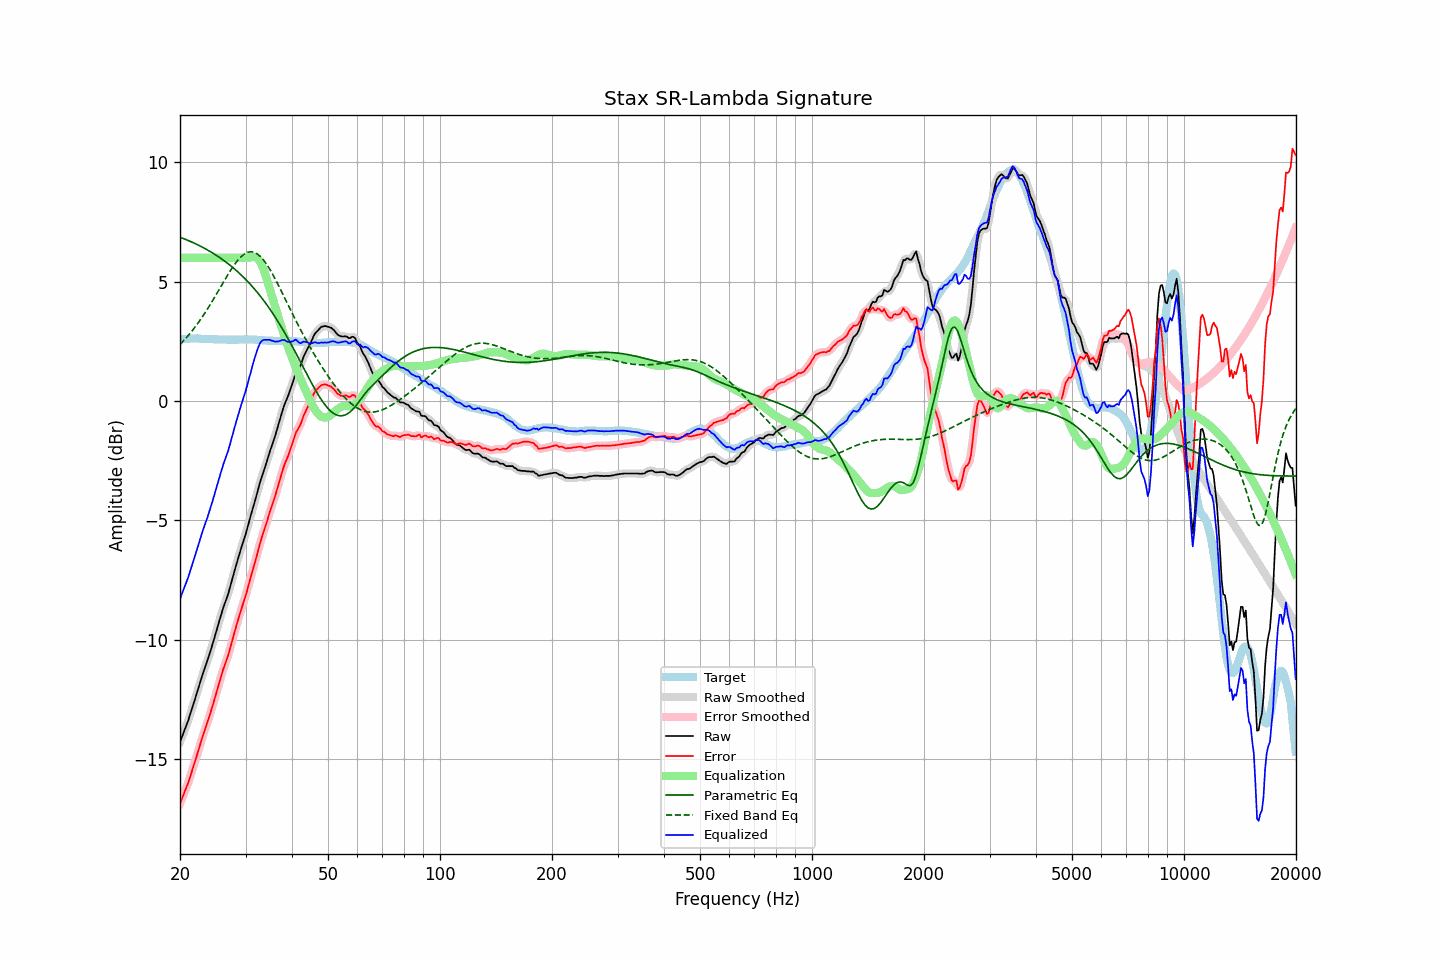

The file beside this chart, header and first rows:
frequency, raw, error, smoothed, error_smoothed, equalization, parametric_eq, fixed_band_eq, equalized_raw, equalized_smoothed, target
20.00, -14.29, -16.87, -14.28, -16.86, 6.00, 6.86, 2.37, -8.29, -8.28, 2.58
20.20, -14.11, -16.70, -14.11, -16.70, 6.00, 6.84, 2.44, -8.11, -8.11, 2.59
20.40, -13.94, -16.53, -13.94, -16.53, 6.00, 6.81, 2.51, -7.94, -7.94, 2.60
20.61, -13.76, -16.36, -13.76, -16.36, 6.00, 6.78, 2.58, -7.76, -7.76, 2.60
20.81, -13.59, -16.19, -13.59, -16.19, 6.00, 6.76, 2.65, -7.59, -7.59, 2.61
21.02, -13.41, -16.01, -13.40, -16.01, 6.00, 6.73, 2.73, -7.41, -7.40, 2.61
21.23, -13.20, -15.81, -13.20, -15.81, 6.00, 6.70, 2.81, -7.20, -7.20, 2.62
21.44, -12.99, -15.60, -12.99, -15.60, 6.00, 6.67, 2.89, -6.99, -6.99, 2.61
21.66, -12.77, -15.39, -12.77, -15.39, 6.00, 6.64, 2.98, -6.77, -6.77, 2.61
21.87, -12.56, -15.17, -12.56, -15.18, 6.00, 6.61, 3.07, -6.56, -6.56, 2.61
22.09, -12.35, -14.97, -12.34, -14.96, 6.00, 6.58, 3.15, -6.35, -6.34, 2.62
22.31, -12.13, -14.75, -12.13, -14.75, 6.00, 6.54, 3.25, -6.13, -6.13, 2.62
22.54, -11.91, -14.52, -11.91, -14.52, 6.00, 6.51, 3.34, -5.91, -5.91, 2.61
22.76, -11.69, -14.29, -11.69, -14.29, 6.00, 6.48, 3.44, -5.69, -5.69, 2.60
22.99, -11.47, -14.07, -11.47, -14.08, 6.00, 6.44, 3.53, -5.47, -5.47, 2.60
23.22, -11.27, -13.87, -11.27, -13.87, 6.00, 6.41, 3.64, -5.27, -5.27, 2.60
23.45, -11.08, -13.67, -11.08, -13.67, 6.00, 6.37, 3.74, -5.08, -5.08, 2.59
23.69, -10.89, -13.48, -10.89, -13.48, 6.00, 6.33, 3.85, -4.89, -4.89, 2.59
23.92, -10.69, -13.28, -10.68, -13.27, 6.00, 6.29, 3.95, -4.69, -4.68, 2.59
24.16, -10.47, -13.06, -10.47, -13.06, 6.00, 6.25, 4.06, -4.47, -4.47, 2.59
24.40, -10.25, -12.83, -10.25, -12.83, 6.00, 6.21, 4.17, -4.25, -4.25, 2.59
24.65, -10.02, -12.61, -10.02, -12.61, 6.00, 6.17, 4.29, -4.02, -4.02, 2.59
24.89, -9.78, -12.37, -9.79, -12.37, 6.00, 6.13, 4.40, -3.78, -3.79, 2.59
25.14, -9.56, -12.14, -9.55, -12.14, 6.00, 6.09, 4.51, -3.56, -3.55, 2.59
25.39, -9.31, -11.89, -9.32, -11.90, 6.00, 6.04, 4.63, -3.31, -3.32, 2.58
25.65, -9.09, -11.67, -9.09, -11.66, 6.00, 5.99, 4.75, -3.09, -3.09, 2.58
25.91, -8.86, -11.44, -8.86, -11.44, 6.00, 5.95, 4.86, -2.86, -2.86, 2.58
26.16, -8.65, -11.22, -8.65, -11.23, 6.00, 5.90, 4.98, -2.65, -2.65, 2.57
26.43, -8.46, -11.04, -8.46, -11.03, 6.00, 5.85, 5.09, -2.46, -2.46, 2.57
26.69, -8.27, -10.84, -8.27, -10.84, 6.00, 5.80, 5.20, -2.27, -2.27, 2.57
26.96, -8.08, -10.65, -8.07, -10.64, 6.00, 5.75, 5.32, -2.08, -2.07, 2.57
27.23, -7.84, -10.41, -7.84, -10.41, 6.00, 5.69, 5.42, -1.84, -1.84, 2.57
27.50, -7.59, -10.16, -7.59, -10.16, 6.00, 5.64, 5.53, -1.59, -1.59, 2.57
27.77, -7.34, -9.90, -7.34, -9.91, 6.00, 5.58, 5.63, -1.34, -1.34, 2.57
28.05, -7.10, -9.67, -7.10, -9.66, 6.00, 5.53, 5.73, -1.10, -1.10, 2.57
28.33, -6.86, -9.42, -6.86, -9.43, 6.00, 5.47, 5.81, -0.86, -0.86, 2.57
28.62, -6.63, -9.20, -6.63, -9.20, 6.00, 5.41, 5.90, -0.63, -0.63, 2.57
28.90, -6.40, -8.97, -6.40, -8.97, 6.00, 5.35, 5.97, -0.40, -0.40, 2.58
29.19, -6.18, -8.75, -6.18, -8.76, 6.00, 5.28, 6.05, -0.18, -0.18, 2.57
29.48, -5.97, -8.54, -5.97, -8.55, 6.00, 5.22, 6.10, 0.03, 0.03, 2.57
29.78, -5.76, -8.34, -5.76, -8.34, 6.00, 5.15, 6.16, 0.24, 0.24, 2.58
30.08, -5.54, -8.12, -5.53, -8.11, 6.00, 5.08, 6.19, 0.46, 0.47, 2.58
30.38, -5.29, -7.87, -5.30, -7.88, 6.00, 5.01, 6.23, 0.71, 0.70, 2.58
30.68, -5.05, -7.63, -5.05, -7.63, 6.01, 4.94, 6.24, 0.96, 0.96, 2.58
30.99, -4.80, -7.38, -4.81, -7.38, 6.02, 4.87, 6.25, 1.22, 1.22, 2.58
31.30, -4.57, -7.15, -4.57, -7.15, 6.04, 4.79, 6.24, 1.47, 1.47, 2.58
31.61, -4.34, -6.91, -4.34, -6.91, 6.04, 4.72, 6.23, 1.70, 1.70, 2.57
31.93, -4.10, -6.68, -4.10, -6.67, 6.02, 4.64, 6.20, 1.92, 1.92, 2.57
32.24, -3.86, -6.42, -3.85, -6.42, 5.98, 4.56, 6.16, 2.13, 2.13, 2.56
32.57, -3.61, -6.17, -3.61, -6.17, 5.91, 4.47, 6.11, 2.30, 2.30, 2.56
32.89, -3.36, -5.92, -3.37, -5.92, 5.81, 4.39, 6.05, 2.45, 2.44, 2.56
33.22, -3.15, -5.69, -3.15, -5.70, 5.67, 4.30, 5.98, 2.52, 2.52, 2.55
33.55, -2.95, -5.49, -2.94, -5.49, 5.50, 4.22, 5.90, 2.56, 2.56, 2.54
33.89, -2.75, -5.28, -2.75, -5.28, 5.31, 4.12, 5.81, 2.56, 2.57, 2.53
34.23, -2.54, -5.07, -2.53, -5.06, 5.10, 4.03, 5.72, 2.56, 2.57, 2.53
34.57, -2.32, -4.85, -2.32, -4.85, 4.88, 3.94, 5.61, 2.56, 2.56, 2.53
34.92, -2.09, -4.62, -2.10, -4.63, 4.65, 3.84, 5.50, 2.56, 2.55, 2.53
35.27, -1.90, -4.43, -1.90, -4.42, 4.43, 3.74, 5.38, 2.53, 2.53, 2.52
35.62, -1.70, -4.22, -1.70, -4.22, 4.21, 3.64, 5.26, 2.51, 2.51, 2.52
35.97, -1.51, -4.03, -1.50, -4.02, 3.99, 3.54, 5.14, 2.49, 2.50, 2.52
... 635 more rows
